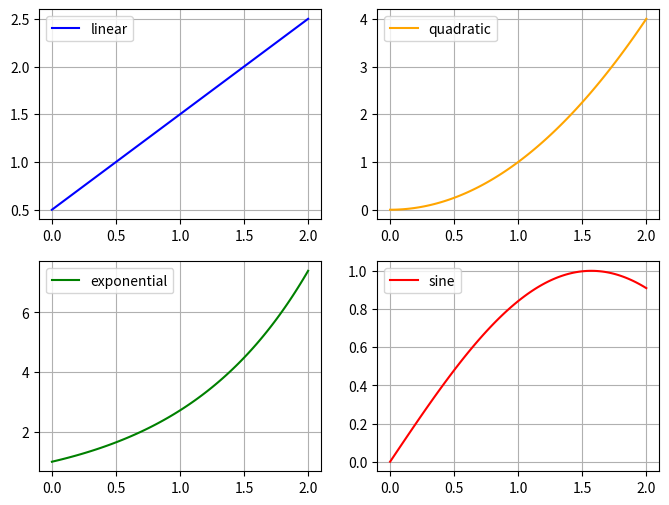
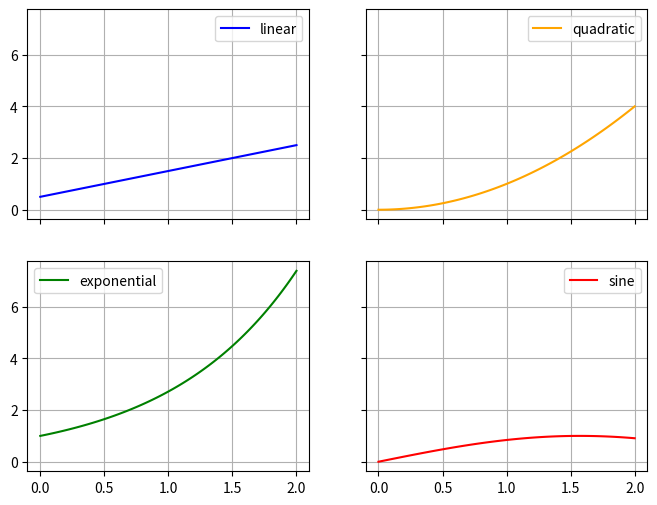
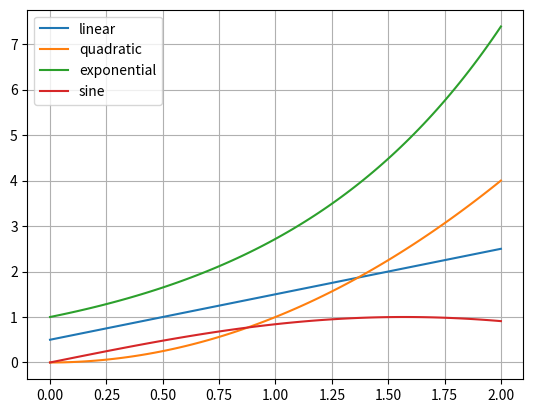

The matplotlib source for these figures, in order:
import numpy as np
import matplotlib.pyplot as plt



def linear(x):
    return x + 0.5

def quadratic(x):
    return x**2

def exponential(x):
    return np.exp(x)

def sine(x):
    return np.sin(x)

x = np.linspace(0, 2, 100)

fig, ax = plt.subplots(2, 2, figsize=(8, 6))
ax[0, 0].plot(x, linear(x), color='blue', label='linear')
ax[0, 1].plot(x, quadratic(x), color='orange', label='quadratic')
ax[1, 0].plot(x, exponential(x), color='green', label='exponential')
ax[1, 1].plot(x, sine(x), color='red', label='sine')
[ax[i, j].legend() for i in range(2) for j in range(2)]
[ax[i, j].grid(True) for i in range(2) for j in range(2)]
plt.show()

fig, ax = plt.subplots(2, 2, figsize=(8, 6), sharex=True, sharey=True)
ax[0, 0].plot(x, linear(x), color='blue', label='linear')
ax[0, 1].plot(x, quadratic(x), color='orange', label='quadratic')
ax[1, 0].plot(x, exponential(x), color='green', label='exponential')
ax[1, 1].plot(x, sine(x), color='red', label='sine')
[ax[i, j].legend() for i in range(2) for j in range(2)]
[ax[i, j].grid(True) for i in range(2) for j in range(2)]
plt.show()

plt.plot(x, linear(x), label='linear')
plt.plot(x, quadratic(x), label='quadratic')
plt.plot(x, exponential(x), label='exponential')
plt.plot(x, sine(x), label='sine')
plt.legend()
plt.grid(True)
plt.show()
